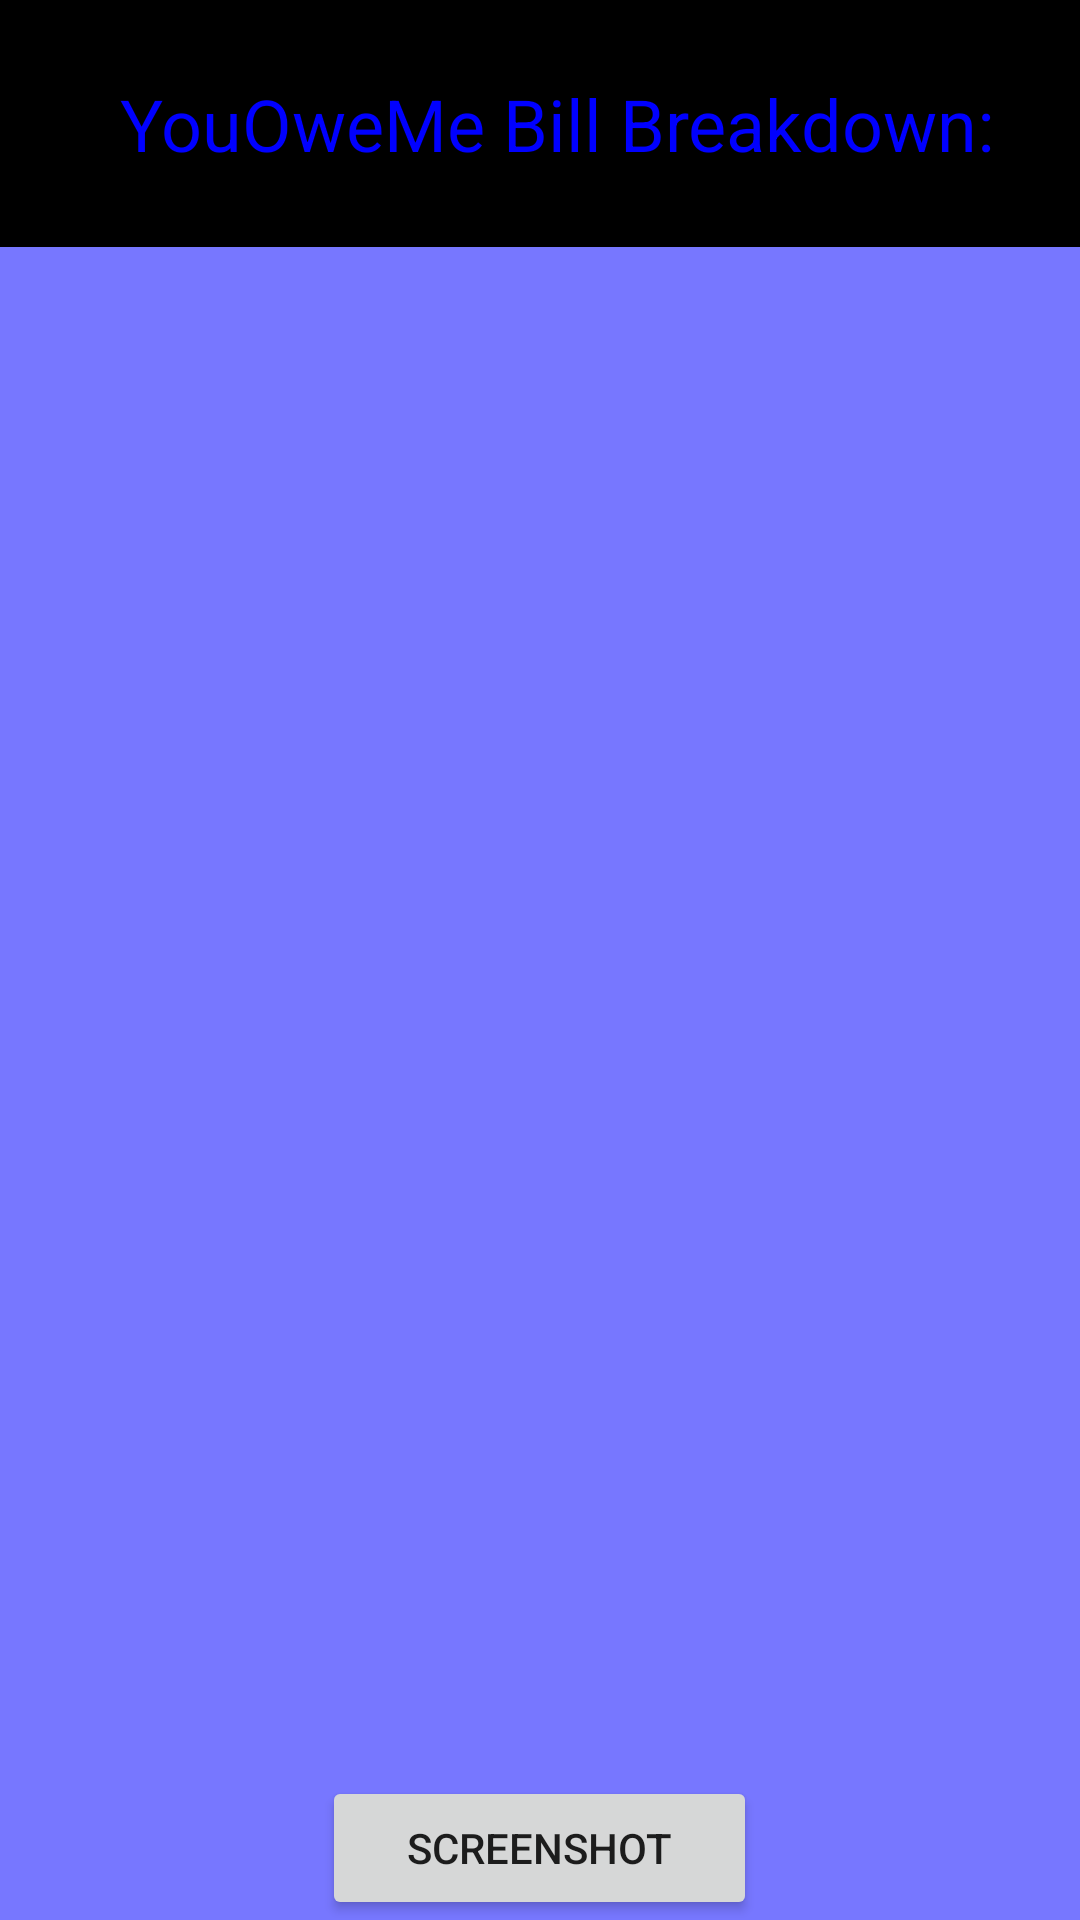

This screen was rendered from an Android layout file. Write that file and the resources it references.
<!-- AndroidManifest.xml: application theme AppTheme -->
<!-- res/layout/bill_page_layout.xml -->
<?xml version="1.0" encoding="utf-8"?>
<LinearLayout xmlns:android="http://schemas.android.com/apk/res/android"
    xmlns:tools="http://schemas.android.com/tools"
    xmlns:app="http://schemas.android.com/apk/res-auto"
    android:orientation="vertical"
    android:layout_width="fill_parent"
    android:layout_height="fill_parent"
    android:id="@+id/bill_page_layout"
    style="@style/CustomLayout"
    tools:context="com.example.tagg8.youoweme.BillPage">

    <TextView
        style="@style/CustomText"
        android:layout_width="385dp"
        android:layout_height="wrap_content"
        android:paddingLeft="40dp"
        android:paddingTop="25dp"
        android:paddingBottom="25dp"
        android:id="@+id/tv_bill_breakdown"
        android:text="YouOweMe Bill Breakdown: "
        android:textSize="24dp"/>


    <LinearLayout
        android:layout_width="fill_parent"
        android:layout_height="wrap_content"
        android:layout_weight="1"
        android:gravity="center|bottom"
        android:orientation="vertical"
        android:id="@+id/bill_page_items">


    </LinearLayout>

    <LinearLayout
        android:layout_width="match_parent"
        android:layout_height="0dip"
        android:layout_weight="1"
        android:gravity="center|bottom"
        android:orientation="vertical" >

        <Button
            android:id="@+id/btnTakeScreenshot"
            style="?android:attr/buttonStyleSmall"
            android:layout_width="145dp"
            android:layout_height="wrap_content"
            android:layout_gravity="center_horizontal|center"
            android:text="Screenshot" />
    </LinearLayout>


</LinearLayout>
<!-- resources referenced by this layout -->
<resources>
  <style name="CustomLayout">
          <item name="android:background">#7777FF</item>
          <item name="android:textColor">#000000</item>
      </style>
  <style name="CustomText">
          <item name="android:textSize">20sp</item>
          <item name="android:textColor">#0000FF</item>
          <item name="android:background">#000000</item>
      </style>
  <style name="AppTheme" parent="Base.Theme.AppCompat.Light.DarkActionBar">
          
          <item name="colorPrimary">@color/colorPrimary</item>
          <item name="colorPrimaryDark">@color/colorPrimaryDark</item>
          <item name="colorAccent">@color/colorAccent</item>
      </style>
  <!-- not gathered from this repository: default colours our renderer supplied (Android Studio template values) -->
  <color name="colorPrimary">#FF6200EE</color>
  <color name="colorPrimaryDark">#FF3700B3</color>
  <color name="colorAccent">#FF03DAC5</color>
</resources>
